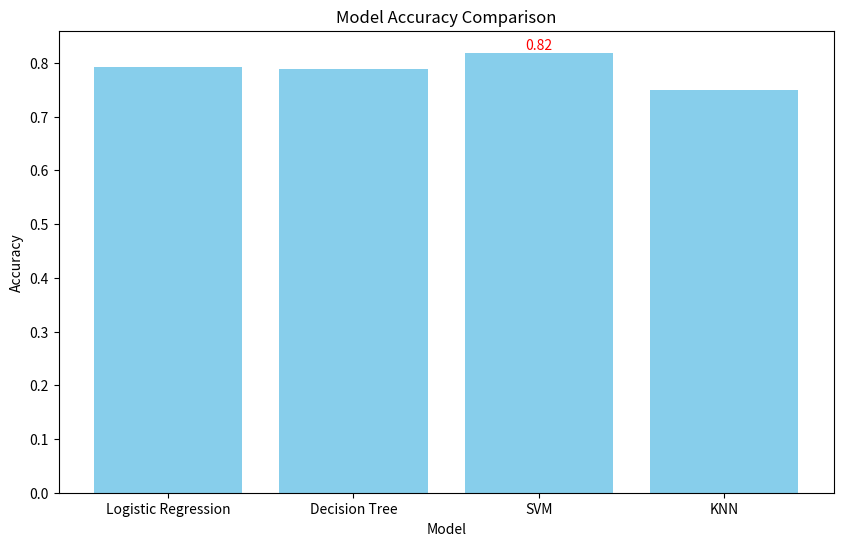

The matplotlib source for this figure:

import pandas as pd
import matplotlib.pyplot as plt

# Step 1: Collect accuracy scores
data = {
'Model': ['Logistic Regression', 'Decision Tree', 'SVM', 'KNN'],
'Accuracy': [0.792, 0.789, 0.819,  0.75]
}

# Step 2: Create a DataFrame
df = pd.DataFrame(data)

# Step 3: Plot the bar chart
plt.figure(figsize=(10, 6))
plt.bar(df['Model'], df['Accuracy'], color='skyblue')
plt.xlabel('Model')
plt.ylabel('Accuracy')
plt.title('Model Accuracy Comparison')

# Step 4: Highlight the highest accuracy
max_accuracy = df['Accuracy'].max()
max_model = df.loc[df['Accuracy'] == max_accuracy, 'Model'].values[0]
plt.text(df['Model'].tolist().index(max_model), max_accuracy, f'{max_accuracy:.2f}', ha='center', va='bottom', color='red')

plt.show()
